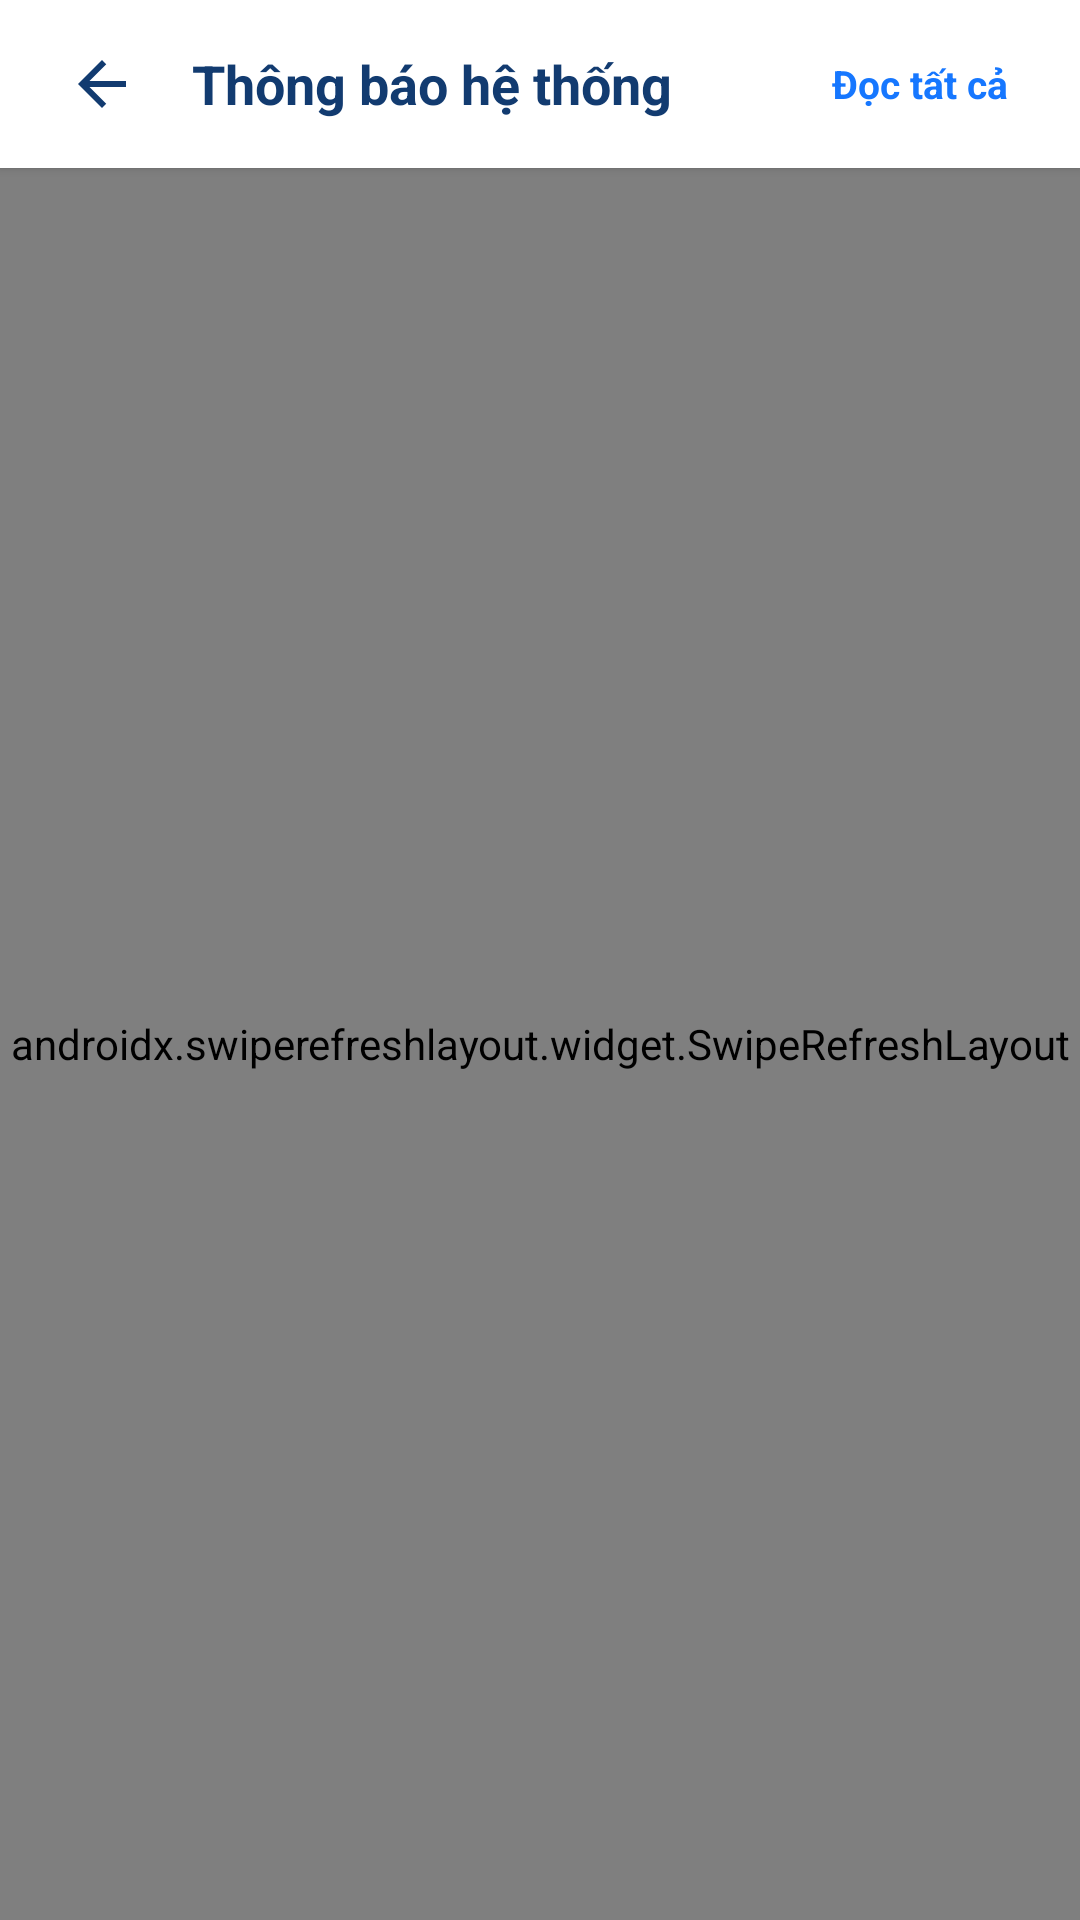

Reconstruct the res/layout file that produces this screen, plus the resources it refers to.
<!-- AndroidManifest.xml: application theme Theme.SmartParkingApp -->
<!-- res/layout/activity_notification.xml -->
<?xml version="1.0" encoding="utf-8"?>
<LinearLayout xmlns:android="http://schemas.android.com/apk/res/android"
    xmlns:app="http://schemas.android.com/apk/res-auto"
    xmlns:tools="http://schemas.android.com/tools"
    android:layout_width="match_parent"
    android:layout_height="match_parent"
    android:orientation="vertical"
    android:background="@color/background">

    
    <LinearLayout
        android:layout_width="match_parent"
        android:layout_height="56dp"
        android:orientation="horizontal"
        android:gravity="center_vertical"
        android:paddingHorizontal="16dp"
        android:background="@color/white"
        android:elevation="2dp">

        <ImageView
            android:id="@+id/btnBack"
            android:layout_width="36dp"
            android:layout_height="36dp"
            android:padding="6dp"
            android:background="?attr/selectableItemBackgroundBorderless"
            android:src="@drawable/ic_arrow_back"
            app:tint="@color/text_primary"
            android:contentDescription="@string/back" />

        <TextView
            android:layout_width="0dp"
            android:layout_height="wrap_content"
            android:layout_weight="1"
            android:layout_marginStart="12dp"
            android:text="Thông báo hệ thống"
            android:textSize="18sp"
            android:textStyle="bold"
            android:textColor="@color/text_primary" />

        <TextView
            android:id="@+id/btnReadAll"
            android:layout_width="wrap_content"
            android:layout_height="wrap_content"
            android:background="?attr/selectableItemBackgroundBorderless"
            android:padding="8dp"
            android:text="Đọc tất cả"
            android:textSize="13sp"
            android:textStyle="bold"
            android:textColor="@color/primary" />
    </LinearLayout>

    
    <androidx.swiperefreshlayout.widget.SwipeRefreshLayout
        android:id="@+id/swipeRefresh"
        android:layout_width="match_parent"
        android:layout_height="match_parent">

        <FrameLayout
            android:layout_width="match_parent"
            android:layout_height="match_parent">

            <androidx.recyclerview.widget.RecyclerView
                android:id="@+id/rvNotifications"
                android:layout_width="match_parent"
                android:layout_height="match_parent"
                android:paddingVertical="8dp"
                android:clipToPadding="false"
                tools:listitem="@layout/item_notification" />

            
            <LinearLayout
                android:id="@+id/layoutEmpty"
                android:layout_width="wrap_content"
                android:layout_height="wrap_content"
                android:layout_gravity="center"
                android:orientation="vertical"
                android:gravity="center"
                android:visibility="gone"
                android:padding="32dp">

                <ImageView
                    android:layout_width="72dp"
                    android:layout_height="72dp"
                    android:src="@drawable/ic_notifications"
                    app:tint="@color/text_secondary"
                    android:alpha="0.4"
                    android:contentDescription="Empty" />

                <TextView
                    android:layout_width="wrap_content"
                    android:layout_height="wrap_content"
                    android:layout_marginTop="16dp"
                    android:text="Không có thông báo nào"
                    android:textSize="16sp"
                    android:textStyle="bold"
                    android:textColor="@color/text_primary" />

                <TextView
                    android:layout_width="wrap_content"
                    android:layout_height="wrap_content"
                    android:layout_marginTop="6dp"
                    android:text="Bạn sẽ nhận được thông báo khi đặt chỗ thành công, xe vào/ra bãi hoặc biến động số dư ví."
                    android:textSize="13sp"
                    android:textColor="@color/text_secondary"
                    android:gravity="center" />
            </LinearLayout>

            
            <ProgressBar
                android:id="@+id/progressBar"
                android:layout_width="wrap_content"
                android:layout_height="wrap_content"
                android:layout_gravity="center"
                android:visibility="gone" />
        </FrameLayout>
    </androidx.swiperefreshlayout.widget.SwipeRefreshLayout>
</LinearLayout>
<!-- res/layout/item_notification.xml (included above) -->
<?xml version="1.0" encoding="utf-8"?>
<androidx.cardview.widget.CardView xmlns:android="http://schemas.android.com/apk/res/android"
    xmlns:app="http://schemas.android.com/apk/res-auto"
    android:layout_width="match_parent"
    android:layout_height="wrap_content"
    android:layout_marginHorizontal="16dp"
    android:layout_marginVertical="5dp"
    app:cardCornerRadius="16dp"
    app:cardElevation="1dp"
    app:cardBackgroundColor="@color/surface">

    <LinearLayout
        android:layout_width="match_parent"
        android:layout_height="wrap_content"
        android:orientation="horizontal"
        android:gravity="center_vertical"
        android:padding="16dp">

        <FrameLayout
            android:id="@+id/layout_notif_icon_bg"
            android:layout_width="44dp"
            android:layout_height="44dp"
            android:background="@drawable/bg_badge_blue">

            <ImageView
                android:id="@+id/iv_notif_icon"
                android:layout_width="22dp"
                android:layout_height="22dp"
                android:layout_gravity="center"
                android:src="@drawable/ic_notifications"
                app:tint="@color/primary"
                android:contentDescription="Thông báo" />
        </FrameLayout>

        <LinearLayout
            android:layout_width="0dp"
            android:layout_height="wrap_content"
            android:layout_weight="1"
            android:orientation="vertical"
            android:layout_marginStart="14dp">

            <TextView
                android:id="@+id/tv_notif_title"
                android:layout_width="wrap_content"
                android:layout_height="wrap_content"
                android:text="Đặt chỗ thành công"
                android:textColor="@color/navy"
                android:textSize="@dimen/text_body_lg"
                android:textStyle="bold" />

            <TextView
                android:id="@+id/tv_notif_message"
                android:layout_width="wrap_content"
                android:layout_height="wrap_content"
                android:layout_marginTop="4dp"
                android:text="Bạn đã đặt chỗ A01 thành công."
                android:textColor="@color/text_secondary"
                android:textSize="@dimen/text_body_sm" />

            <TextView
                android:id="@+id/tv_notif_time"
                android:layout_width="wrap_content"
                android:layout_height="wrap_content"
                android:layout_marginTop="6dp"
                android:text="10 phút trước"
                android:textColor="@color/text_muted"
                android:textSize="@dimen/text_caption" />
        </LinearLayout>

        
        <View
            android:id="@+id/view_unread_dot"
            android:layout_width="10dp"
            android:layout_height="10dp"
            android:layout_marginStart="8dp"
            android:background="@drawable/bg_badge_occupied" />
    </LinearLayout>
</androidx.cardview.widget.CardView>
<!-- resources referenced by this layout -->
<resources>
  <color name="background">#F6F9FC</color>
  <color name="navy">#123B70</color>
  <color name="primary">#1677FF</color>
  <color name="surface">#FFFFFF</color>
  <color name="text_muted">#94A3B8</color>
  <color name="text_primary">#123B70</color>
  <color name="text_secondary">#64748B</color>
  <color name="white">#FFFFFF</color>
  <dimen name="text_body_lg">15sp</dimen>
  <dimen name="text_body_sm">13sp</dimen>
  <dimen name="text_caption">11sp</dimen>
  <!-- drawable bg_badge_blue (drawable) -->
  <?xml version="1.0" encoding="utf-8"?>
  <shape xmlns:android="http://schemas.android.com/apk/res/android"
      android:shape="rectangle">
      <solid android:color="@color/primary_light" />
      <corners android:radius="16dp" />
      <stroke android:width="1dp" android:color="@color/primary" />
  </shape>
  <!-- drawable bg_badge_occupied (drawable) -->
  <?xml version="1.0" encoding="utf-8"?>
  <shape xmlns:android="http://schemas.android.com/apk/res/android"
      android:shape="rectangle">
      <solid android:color="@color/status_occupied_light" />
      <corners android:radius="16dp" />
      <stroke android:width="1dp" android:color="@color/status_occupied_border" />
  </shape>
  <!-- drawable ic_arrow_back (drawable) -->
  <vector xmlns:android="http://schemas.android.com/apk/res/android"
      android:width="24dp"
      android:height="24dp"
      android:viewportWidth="24"
      android:viewportHeight="24">
      <path
          android:fillColor="#FF123B70"
          android:pathData="M20,11H7.83l5.59,-5.59L12,4l-8,8 8,8 1.41,-1.41L7.83,13H20v-2z"/>
  </vector>
  <string name="back">Quay lại</string>
  <style name="Theme.SmartParkingApp" parent="Theme.MaterialComponents.Light.NoActionBar">
          
          <item name="colorPrimary">@color/primary</item>
          <item name="colorPrimaryDark">@color/primary_dark</item>
          <item name="colorAccent">@color/primary</item>
          <item name="android:windowBackground">@color/background</item>
          <item name="android:statusBarColor">@color/primary_soft</item>
          <item name="android:windowLightStatusBar">true</item>
      </style>
  <color name="primary_light">#E6F0FF</color>
  <color name="status_occupied_light">#FEF2F2</color>
  <color name="status_occupied_border">#FECACA</color>
  <color name="primary_dark">#0E56C4</color>
  <color name="primary_soft">#F0F7FF</color>
</resources>
